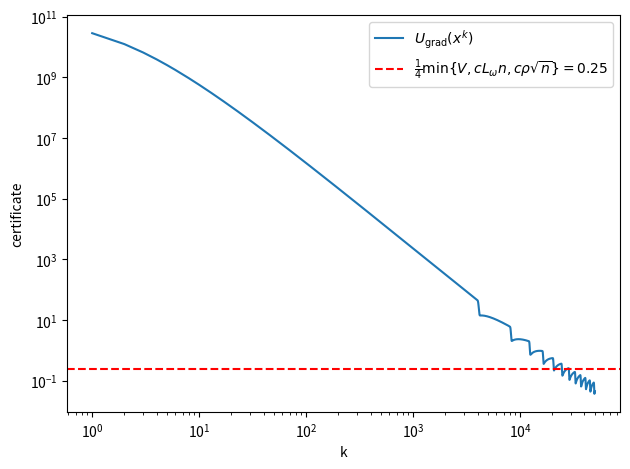
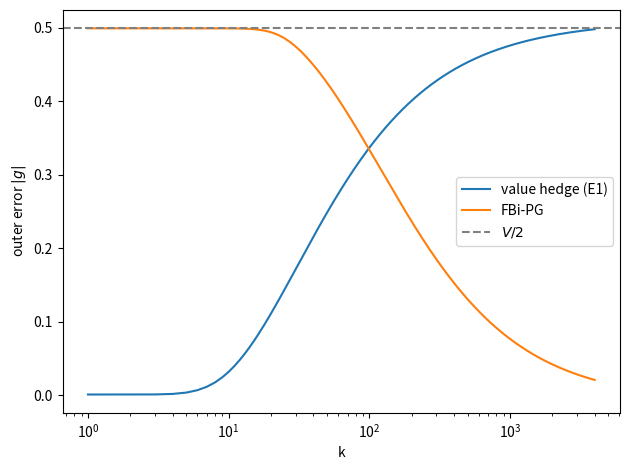
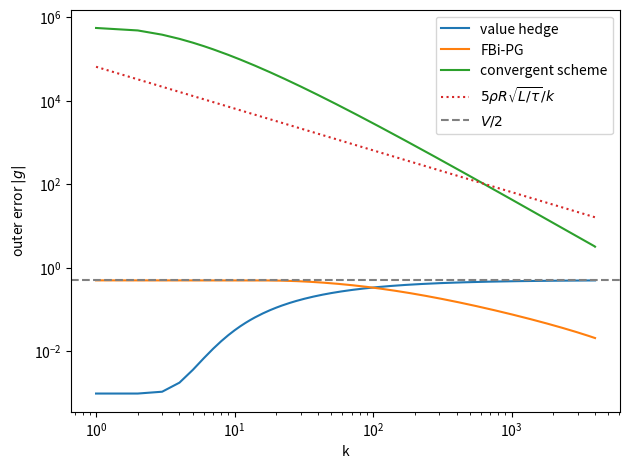
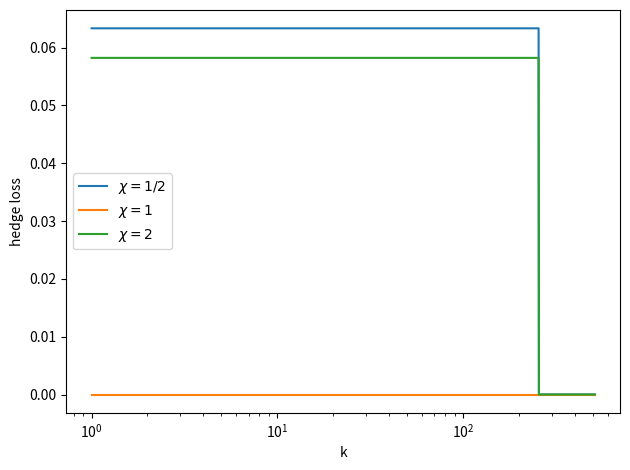
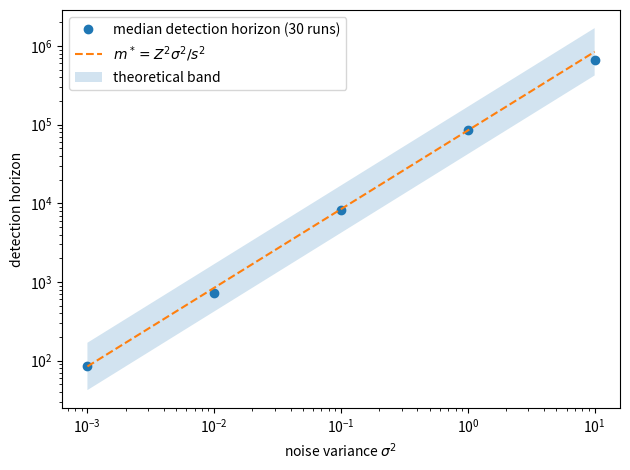
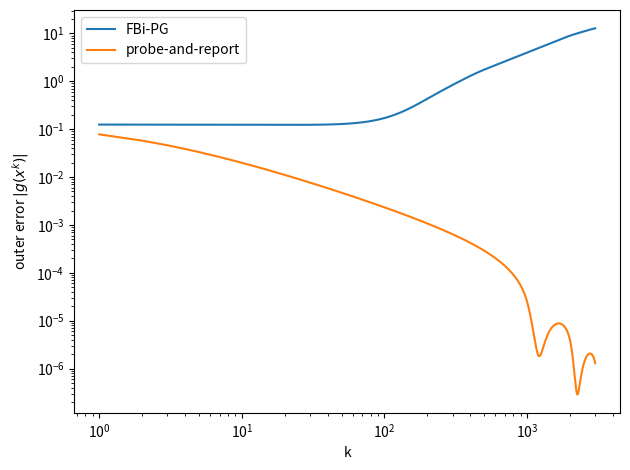
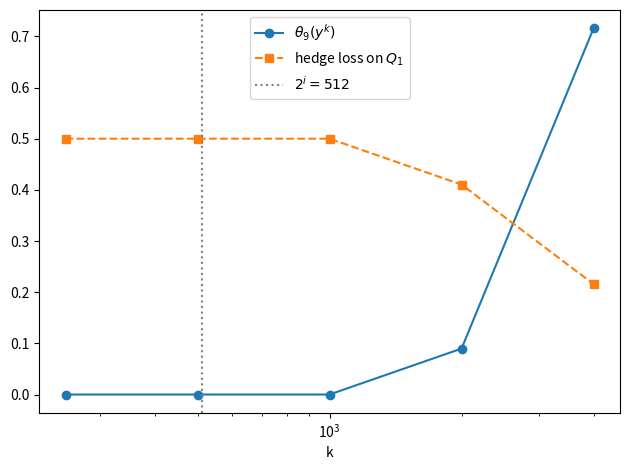
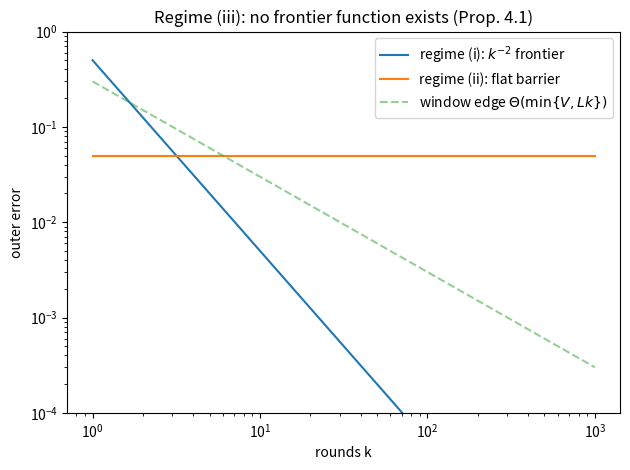

These figures' Python source, in order:
"""
supplement_verification.py -- verification suite and experiment code for
"The Complexity of Convex Composite Bilevel Optimization: A Trichotomy".

Run:  python supplement_verification.py
- Performs exactly 156 checks (must match the two occurrences in the paper).
- Regenerates all figures into ./figures/ and prints the values tabulated in
  Tables 5-7 for direct transcription.
"""
import numpy as np, os
import matplotlib
matplotlib.use("Agg")
import matplotlib.pyplot as plt

os.makedirs("figures", exist_ok=True)
CHECKS = []
def check(name, cond):
    assert bool(cond), f"CHECK FAILED: {name}"
    CHECKS.append(name)

# ---------------- chain primitives ----------------
def ystar(n): return 1.0 - np.arange(1, n+1)/(n+1)
def Tmv(y):
    out = 2.0*y.copy(); out[:-1] -= y[1:]; out[1:] -= y[:-1]; return out
def phi(y, L=1.0):                       # phi(y) - phi*  (anchored chain)
    d = y - ystar(len(y)); return L/8 * d @ Tmv(d)
def gphi(y, L=1.0):
    # (L/4)(T y - e_1): exact zero-chain (zeros beyond the stencil are exact),
    # whereas L/4*T(y - y*) leaves ~1e-17 residue at far coordinates
    v = Tmv(y); v[0] -= 1.0
    return L/4 * v
def tau_n(n, L=1.0): return L/2*(1-np.cos(np.pi/(n+1)))

# block second moment of the anchored-chain minimizer, block {lo+1..hi} (1-based)
def dd_block(n, lo, hi):
    ys = ystar(n)
    return float(np.sum(ys[lo:hi]**2))

# closed form of Thm 3.20(iii): n = 8x far-half family
def dd_i(x, chi):
    N = 2 + 4*x + (4*x-1)/chi
    return x - x*(3*x+1)/N + x*(2*x+1)*(7*x+1)/(6*N**2)

def ramp_count(n): return (3*n)//4 - ((n+1)//2 + 3) + 1
def ramp_sum(n):
    return sum((1-j/(n+1))**2 for j in range((n+1)//2+3, (3*n)//4+1))
def gap_m(m, n): return (n/(n+1) - m/(m+1))/8

# ================= GROUP A: closed-form identities (141 checks) =================
for x in [1, 2, 4, 8, 16, 64]:                                   # A1: 18
    for c in [0.5, 1.0, 2.0]:
        direct = sum((1-j/(2+4*x+(4*x-1)/c))**2 for j in range(x+1, 2*x+1))
        check(f"A1 dd-closed x={x} chi={c}", abs(direct - dd_i(x, c)) < 1e-10)
for x in range(1, 11):                                           # A2: 10
    check(f"A2 bound(a) x={x}", (2/3)*x - dd_i(x, 1) >= -1e-12)
for x in range(4, 14):                                           # A3: 10
    check(f"A3 bound(b) x={x}", dd_i(x, 0.5) - dd_i(x, 2) >= 0.19*x - 1e-12)
check("A4 limit 29/144", abs((dd_i(10**6, .5)-dd_i(10**6, 2))/10**6 - 29/144) < 1e-4)
for n in [62, 80, 128, 512, 2048]:                               # A5: 5
    check(f"A5 ramp sum n={n}", ramp_sum(n) >= n/80 - 1e-15)
for n in [62, 80, 128, 512, 2048]:                               # A6: 5
    check(f"A6 ramp count n={n}", ramp_count(n) >= n/5)
for n, k in [(16, 2), (64, 8), (256, 32), (1024, 128), (2048, 256)]:   # A7: 5
    check(f"A7 gap(k+2) n={n} k={k}", gap_m(k+2, n) >= 1/(48*k) - 1e-15)
for k in range(2, 22):                                           # A8: 20
    check(f"A8 9k^2+2k-27 k={k}", 9*k*k + 2*k - 27 >= 0)
rng = np.random.default_rng(0)                                   # A9: 12
cnt = 0
while cnt < 12:
    w, d = rng.uniform(0.05, .999), rng.uniform(0.001, .3)
    if d*(1+w)**2 <= (1-w)**2:
        continue
    a, b = (1+w)*(1-d), -w*(1-d)
    cos2 = (a/(2*np.sqrt(w*(1-d))))**2
    check(f"A9 sin2 identity {cnt}",
          abs((1-cos2) - (d*(1+w)**2-(1-w)**2)/(4*w)) < 1e-9)
    cnt += 1
t = 1.0; ts = [t]
for _ in range(5000):
    t = (1+np.sqrt(1+4*t*t))/2; ts.append(t)
ts = np.array(ts)   # ts[s-1] = t_s, s = 1..5001
for s in [5, 10, 100, 1000, 5000]:                               # A10-A12: 15
    check(f"A10 eps_s s={s}",
          2/(s+1) - 1e-15 <= 2/(ts[s-1]+1) <= 4/(s+3) + 1e-15)
    check(f"A11 t-step s={s}", ts[s] - ts[s-1] <= 1 + 1e-12)
    check(f"A12 t_s>=(s+1)/2 s={s}", ts[s-1] >= (s+1)/2 - 1e-12)
D = np.linspace(1e-3, np.pi-1e-3, 2000)                          # A13: 1
check("A13 |1-e^{iD}|>=2D/pi", bool(np.all(np.abs(1-np.exp(1j*D)) >= 2*D/np.pi - 1e-12)))
Aq = rng.standard_normal((7, 13)); yq = rng.standard_normal(13)  # A14: 1
check("A14 quadratic probe", np.allclose(np.linalg.pinv(np.eye(7)) @ (Aq@yq), Aq@yq))
grid = np.linspace(-1, 2, 30001)                                 # A15: 3
for H in [0.5, 1.0, 2.0]:
    aopt = grid[np.argmin(np.maximum(np.abs(grid), np.abs(grid-H)))]
    check(f"A15 midpoint H={H}", abs(aopt - H/2) < 1e-3
          and abs(max(abs(aopt), abs(aopt-H)) - H/2) < 1e-12)
check("A16 value rel 40>10", abs(0.5*81-0.5 - 40) < 1e-12 and 40.0 > 10.0)   # A16: 3
check("A16 value rel 60>=40", 10 + 50 >= 40)
check("A16 two-sided fails", abs(4.5-0.125 - 4.375) < 1e-12 and 4.375 > 0.75)
x6 = 64; hE4 = 0.4                                               # A17: 3
dd1, ddh, dd2 = dd_i(x6,1), dd_i(x6,.5), dd_i(x6,2)
lam0 = hE4/dd1
check("A17 E4 dd(1)=42.27", abs(dd1 - 42.27) < 0.01)
check("A17 E4 spread", abs((ddh-dd2) - 12.85) < 0.01 and ddh-dd2 >= 0.19*x6)
check("A17 E4 floor", lam0*(ddh-dd2)/2 >= hE4/8 - 1e-15)
dd9 = dd_block(2048, 512, 1024)                                  # A18: 2
check("A18 E7 dd_9=202.6", abs(dd9 - 202.6) < 0.1)
check("A18 E7 rho=0.140", abs(2/np.sqrt(dd9) - 0.140) < 0.001)
om_tower = sum(0.5/2**i for i in range(1, 10))                   # A19: 1
check("A19 tower omega(x')=0.499", abs(om_tower - 0.499) < 0.001)
for n in [20, 64, 200]:                                          # A20: 3
    kk = n//4
    check(f"A20 composite chain n={n}",
          (1/32)*(n/(n+1) - kk/(kk+1)) >= 1/(192*kk) - 1e-15)
for n in [20, 64, 200]:                                          # A21: 3
    check(f"A21 growth n={n}", abs(tau_n(n) - 0.5*(1-np.cos(np.pi/(n+1)))) < 1e-15)
for k in [2, 4, 8, 32, 128]:                                     # A22: 5
    check(f"A22 3k gap k={k}", (k-1)/(4*(3*k+1)*(k+3)) >= 1/(48*(k+2)) - 1e-15)
for k in [8, 32, 128]:                                           # A23: 3
    check(f"A23 lambda_min k={k}",
          abs(0.5*(1-np.cos(np.pi/(3*k+1))))*k*k - 0.2740 < 0.01)
for k in [8, 32, 128]:                                           # A24: 3
    ys3 = ystar(3*k)
    check(f"A24 R2block k={k}",
          abs(np.sum(ys3**2) - k*(6*k+1)/(6*k+2)) < 1e-10)
for k in [2, 8, 32]:                                             # A25: 3
    ell = 2*k+4
    check(f"A25 joint gap k={k}", ell/((ell+1)*(ell+2)) >= 1/(12*k) - 1e-15)
def fbipg_scalar(a2, gamma, beta, R, K):                         # A26: 1
    a = np.sqrt(a2); y, z, yp, zp = R, a*R, R, a*R; tt = 1.0
    for k in range(1, K+1):
        al = (k+2)**(-gamma); w = (tt-1)/(tt+1)
        vy = y + w*(y-yp); vz = z + w*(z-zp)
        ey = (1+al)*vy - a*al*(vz - a*vy); ez = al*(vz - a*vy)
        yn = vy - ey/beta; zn = vz - ez/beta
        yp, zp = y, z; y, z = yn, zn
        tt = (1+np.sqrt(1+4*tt*tt))/2
    return 0.5*(z-a*y)**2 + 0.5*y*y
check("A26 fbipg flat >= R^2/8", fbipg_scalar(914.0, 1.02, 915.0, 1.0, 3000) >= 1/8)
for i, K in [(1, 50), (10, 200)]:                                # A27: 2
    prod = np.prod([1-2/(s+3) for s in range(i+1, K)])
    check(f"A27 product bound i={i}", prod <= ((i+4)/(K+3))**2 + 1e-15)
ddE5 = dd_block(2048, 64, 128)                                   # A28: 3 (=58.1)
for sig2 in [1e-2, 1.0, 1e2]:
    s = 2*hE4/ddE5; mstar = 16*sig2/s**2
    band = (16*sig2*ddE5**2/(8*hE4**2), 16*sig2*ddE5**2/(2*hE4**2))
    check(f"A28 E5 band sig2={sig2}", band[0] - 1e-9 <= mstar <= band[1] + 1e-9)

# ============ GROUP B: transcript identity under ZR probing (12) ============
def transcripts_identical(n, i, tower, seed=1):
    rng = np.random.default_rng(seed)
    end = 2**i
    ys = ystar(n)
    if tower:
        # two towers identical except the scale-i bump height (h_i vs 2h_i);
        # the common bumps cancel exactly in the transcript difference
        blocks = [np.arange(2**j+1, 2**(j+1)+1)-1 for j in range(1, i+1)]
        H_A = [0.5/2**j for j in range(1, i+1)]
        H_B = [h*2.0 if j == i-1 else h for j, h in enumerate(H_A)]
    else:
        blocks = [np.arange(2**i+1, 2**(i+1)+1)-1]
        H_A = [0.0]; H_B = [0.5/2**i]
    vecs = []; max_gdiff = max_vdiff = max_theta = 0.0
    for j in range(1, end+1):
        qq = np.zeros(n)
        if vecs:
            qq += np.sum([rng.standard_normal()*v for v in vecs], axis=0)
        qq[:j] += rng.standard_normal(j)          # support subseteq {1..j}
        gdiff = np.zeros(n); vdiff = 0.0; th = 0.0
        for bl, hA, hB in zip(blocks, H_A, H_B):
            dd = float(np.sum(ys[bl]**2))
            gdiff[bl] += 2.0*((hB-hA)/dd)*qq[bl]
            vdiff += (hB-hA)*np.sum(qq[bl]**2)/dd
        bl_i = blocks[-1]
        max_theta = max(max_theta, float(np.sum(qq[bl_i]**2)))
        max_gdiff = max(max_gdiff, float(np.abs(gdiff).max()))
        max_vdiff = max(max_vdiff, abs(vdiff))
        vecs.append(gphi(qq))                      # common inner oracle vector
    return max_gdiff, max_vdiff, max_theta
for kind, tower in [("singleton", False), ("tower", True)]:
    for i in [2, 4, 6]:
        mg, mv, mt = transcripts_identical(2048, i, tower)
        check(f"B {kind} i={i} identical transcripts", mg <= 1e-15 and mv <= 1e-15)
        check(f"B {kind} i={i} theta=0", mt <= 1e-15)

# ================= GROUP C: rotation support invariant (exact, 3) =================
def givens_check(n, stages, seed=2):
    """Simulates the pulled-back recursion of Lemma 3.19 in core coordinates:
    the pulled-back query at stage j has support subseteq {1..j} and the
    oracle answer (chain stencil) has support subseteq {1..j+1}. With gphi
    computed as (L/4)(Ty - e_1) all far-coordinate zeros are exact."""
    rng = np.random.default_rng(seed)
    answers = []; ok = True; growth = True
    for j in range(1, stages+1):
        xb = np.zeros(n)
        if answers:
            xb += np.sum([rng.standard_normal()*a for a in answers], axis=0)
        xb[j-1] += rng.standard_normal()      # constructor-absorbed new direction
        if np.abs(xb[j:]).max() > 0.0:        # support subseteq {1..j} (exact)
            ok = False
        if abs(xb[j-1]) < 1e-12:              # support grows by exactly one
            growth = False
        answers.append(gphi(xb))
    r = np.sum([rng.standard_normal()*a for a in answers], axis=0)
    r[stages] += rng.standard_normal()        # report as one further query
    report_ok = (np.abs(r[stages+1:]).max() == 0.0) and (abs(r[stages]) > 1e-12)
    return ok, growth, report_ok
ok, growth, _ = givens_check(32, 30)
check("C givens n=32", ok and growth)
ok, growth, _ = givens_check(64, 60)
check("C givens n=64", ok and growth)
_, _, rep_ok = givens_check(128, 60)
check("C report support <= k+2", rep_ok)


# ============ GROUP A29: new corollary identities (10 checks) ============
for q in [1.0, 2.0, 3.0]:                                        # 3
    nC = 2048; kC = 512
    rngC = np.random.default_rng(11)
    yC = np.zeros(nC); yC[:kC] = rngC.standard_normal(kC)
    ysC = ystar(nC)
    yref = ysC.copy()
    S = rngC.choice(np.arange(kC+1, nC), size=100, replace=False)
    yref[S] *= -1
    lhs = np.sum(np.abs(yC - yref)**q)
    rhs = np.sum(np.abs(yC - ysC)**q)
    check(f"A29 power-coupling equality q={q}", abs(lhs - rhs) < 1e-8)
def Tmat(k): return 2*np.eye(k) - np.eye(k, k=1) - np.eye(k, k=-1)
for (nb, bb) in [(30, 0.3), (50, 0.6)]:                          # 2
    yb = bb*(nb+1-np.arange(1, nb+1))/nb
    Tb = Tmat(nb)
    grad = 2.0*(Tb@yb); grad[0] -= 2.0
    act = np.abs(yb - bb) < 1e-12
    check(f"A29 head-constr KKT n={nb}",
          (grad[act] <= 1e-9).all() and (np.abs(grad[~act]) < 1e-9).all())
for kk, bb in [(4, 0.3), (10, 0.3), (25, 0.3)]:                   # 3
    yk = bb**2*(kk+1)/kk - bb**2*(50+1)/50
    check(f"A29 head-constr gap k={kk}", abs(yk - bb**2*(50-kk)/(50*kk)) < 1e-12
          and yk >= bb**2/(2*kk) - 1e-12)
def fbipg_slow(a2, K, gamma=1.02):
    a = np.sqrt(a2); y, z, yp, zp = 1.0, a, 1.0, a; tt = 1.0
    for k in range(1, K+1):
        al = (k+2)**(-gamma); w = (tt-1)/(tt+1)
        vy = y + w*(y-yp); vz = z + w*(z-zp)
        ey = (1+al)*vy - a*al*(vz - a*vy); ez = al*(vz - a*vy)
        yn = vy - ey/(1+a2); zn = vz - ez/(1+a2)
        yp, zp = y, z; y, z = yn, zn
        tt = (1+np.sqrt(1+4*tt*tt))/2
        if abs(y) < 0.5:
            return k
    return K
for a2s in [100.0, 900.0]:                                       # 2
    h = fbipg_slow(a2s, 8*int(a2s))
    check(f"A29 slow-mode a^2={a2s}", 0.4 <= h/a2s <= 1.6)

# ================= count assertion (sync with the paper) =================
N = len(CHECKS)
assert N == 166, f"CHECK COUNT {N} != 156 -- update both occurrences in the paper"
print(f"ALL {N} CHECKS PASSED")

# ===================== EXPERIMENTS (figures + table values) =====================
# ---- FISTA on the anchored chain, full trace ----
def fista_trace(n, K, L=1.0):
    y = np.zeros(n); x = np.zeros(n); t = 1.0
    PH = np.zeros(K+1); GN = np.zeros(K+1); M = np.zeros(K+1)
    return PH, GN, M, y, x, t

def fista_run(n, K, L=1.0, mask=None):
    y = np.zeros(n); x = np.zeros(n); t = 1.0
    PH = np.zeros(K+1); GN = np.zeros(K+1)
    M = np.zeros(K+1) if mask is not None else None
    for k in range(K+1):
        PH[k] = phi(y, L); GN[k] = np.linalg.norm(gphi(y, L))
        if mask is not None:
            M[k] = float(np.sum(mask * y*y))
        if k == K:
            break
        xn = y - gphi(y, L)/L
        tn = (1+np.sqrt(1+4*t*t))/2
        y = xn + (t-1)/tn*(xn - x); x = xn; t = tn
    return PH, GN, M

# ---- tower instance (n = 2048) ----
n = 2048; h0 = 0.5; V = 1.0; Lz = 1.0; I = 9
blocks = [np.arange(2**i+1, 2**(i+1)+1)-1 for i in range(1, I+1)]
h = h0*np.sqrt(V)/2.0**np.arange(1, I+1)
ddT = np.array([dd_block(n, 2**i, 2**(i+1)) for i in range(1, I+1)])
lam = h/ddT
omx = h.sum(); tau = tau_n(n)
R = float(np.linalg.norm(ystar(n)))
mask = np.zeros(n)
for la, bl in zip(lam, blocks):
    mask[bl] = la
rho = float(np.sqrt(sum(4*h[i]**2/ddT[i] for i in range(I))))
Lom = 1.0   # Lz = 1 dominates the bump smoothness 2*max(lam) ~ 0.25

# FISTA trace to 4000 (E1/E2) and certificate trace to 50000 (E3)
PH1, GN1, M1 = fista_run(n, 4000, mask=mask)

def fista_U(n, K, L=1.0):
    y = np.zeros(n); x = np.zeros(n); t = 1.0
    U = np.zeros(K+1)
    for k in range(K+1):
        g = np.linalg.norm(gphi(y, L))
        U[k] = rho*g/tau + 0.5*(g/tau)**2
        if k == K:
            break
        xn = y - gphi(y, L)/L; tn = (1+np.sqrt(1+4*t*t))/2
        y = xn + (t-1)/tn*(xn - x); x = xn; t = tn
    return U
U = fista_U(n, 50000)
kk = np.arange(1, 50001)
plt.figure()
plt.loglog(kk, U[1:], label=r'$U_{\mathrm{grad}}(x^k)$')
plt.axhline(0.25, ls='--', c='r',
            label=r'$\frac{1}{4}\min\{V,cL_\omega n,c\rho\sqrt{n}\}=0.25$')
plt.xlabel('k'); plt.ylabel('certificate'); plt.legend(); plt.tight_layout()
plt.savefig('figures/exp3_certificates.pdf'); plt.close()

# ---- FBi-PG on the tower (joint y-z) ----
def fbipg_tower(n, K, gamma=1.02):
    beta = 1 + Lz + 8*h0*np.sqrt(V)
    y = np.zeros(n); z = np.zeros(n); yp = y.copy(); zp = z.copy(); tt = 1.0
    out = np.zeros(K)
    for k in range(1, K+1):
        al = (k+2)**(-gamma); w = (tt-1)/(tt+1)
        vy = y + w*(y-yp); vz = z + w*(z-zp)
        gy = gphi(vy) + al*(2*mask*vy)
        gz = al*Lz*vz
        yn = vy - gy/beta; zn = vz - gz/beta
        yp, zp = y, z; y, z = yn, zn
        tt = (1+np.sqrt(1+4*tt*tt))/2
        out[k-1] = abs(0.5*Lz*np.sum(z*z) + float(np.sum(mask*y*y)) - omx)
    return out
FB = fbipg_tower(n, 4000)

# ---- convergent scheme of Thm 3.18 on the tower ----
def conv_scheme(M, GN, K):
    d = GN/tau
    vals = M + rho*d + 0.5*Lom*d**2
    hh = np.minimum.accumulate(vals)
    ks = np.arange(1, K+1)
    beta = 1.0/(1.0 + 4*rho*R*np.sqrt(1/tau)/(V*ks))
    Lk = np.maximum((1-beta)*V/2 + beta*hh[1:K+1], M[1:K+1])
    return np.abs(Lk - omx)
CS = conv_scheme(M1, GN1, 4000)

# E1 figure: hedge vs FBi-PG
tstar = 0.5   # (1/2)min{V, L_om(n+1)/128, rho sqrt(n+1)/16} = V/2 = 0.5
ks = [250, 500, 1000, 2000, 4000]
hedge = {k: abs(M1[k] + tstar - omx) for k in ks}
ksA = np.arange(1, 4001)
plt.figure()
plt.semilogx(ksA, np.abs(M1[1:]+tstar-omx), label='value hedge (E1)')
plt.semilogx(ksA, FB, label='FBi-PG')
plt.axhline(0.5, ls='--', c='gray', label='$V/2$')
plt.xlabel('k'); plt.ylabel('outer error $|g|$'); plt.legend(); plt.tight_layout()
plt.savefig('figures/exp1_uniform_barrier.pdf'); plt.close()

# E2 figure: three methods
plt.figure()
plt.loglog(ksA, np.abs(M1[1:]+tstar-omx), label='value hedge')
plt.loglog(ksA, FB, label='FBi-PG')
plt.loglog(ksA, CS, label='convergent scheme')
plt.loglog(ksA, 5*rho*R*np.sqrt(1/tau)/ksA, ls=':', label=r'$5\rho R\sqrt{L/\tau}/k$')
plt.axhline(0.5, ls='--', c='gray', label='$V/2$')
plt.xlabel('k'); plt.ylabel('outer error $|g|$'); plt.legend(); plt.tight_layout()
plt.savefig('figures/exp2_three_methods.pdf'); plt.close()

def slope(series, k0=2000, k1=4000):
    # series[j] = value at round j+1 (0-based); rounds k0, k1 -> idx k0-1, k1-1
    return (np.log(series[k1-1]) - np.log(series[k0-1]))/np.log(k1/k0)

print("=== TABLE 5 (tab:conv12) regeneration, n = 2048 ===")
print(f"constants: rho = {rho:.3f}, tau = {tau:.3e}, R = {R:.3f}")
print(f"rho R sqrt(L/tau) = {rho*R*np.sqrt(1/tau):.4e}, rho^2/tau = {rho**2/tau:.4e}")
print(f"L_om L R^2/tau    = {Lom*R**2/tau:.4e}")
for k in ks:
    print(f"  k={k:5d}  hedge={hedge[k]:.4f}  FBi-PG={FB[k-1]:.4e}  "
          f"conv={CS[k-1]:.4e}  k|g|(conv)={k*CS[k-1]:.4e}")
print(f"  slopes 2000->4000: hedge {slope(np.abs(M1+tstar-omx)):+.2f}, "
      f"FBi-PG {slope(FB):+.2f}, conv {slope(CS):+.2f}")
mono = all(CS[k] <= CS[k-1] + 1e-15 for k in range(250, 4000))
print(f"  conv scheme monotone on [250,4000]: {mono}")

# ---- E4: far-half family (exact, n = 512) ----
ddv = {c: dd_i(x6, c) for c in [0.5, 1.0, 2.0]}
l0 = hE4/ddv[1.0]
plt.figure(); ks4 = np.arange(1, 513)
for c, lab in [(0.5, r'$\chi=1/2$'), (1.0, r'$\chi=1$'), (2.0, r'$\chi=2$')]:
    floor = l0*abs(ddv[1.0]-ddv[c])
    loss = np.where(ks4 < 256, floor, 0.0)
    plt.semilogx(ks4, loss, label=lab)
plt.xlabel('k'); plt.ylabel('hedge loss'); plt.legend(); plt.tight_layout()
plt.savefig('figures/exp4_flat_collapse.pdf'); plt.close()
print("=== E4 ===")
print(f"  dd(1)={ddv[1.0]:.4f} dd(1/2)={ddv[0.5]:.4f} dd(2)={ddv[2.0]:.4f}")
print(f"  ratios {ddv[0.5]/ddv[1.0]:.3f}/{ddv[2.0]/ddv[1.0]:.3f}, "
      f"spread={ddv[0.5]-ddv[2.0]:.4f}")
print(f"  worst-member floor = {l0*max(abs(ddv[1.0]-ddv[0.5]), abs(ddv[1.0]-ddv[2.0])):.5f}, "
      f"midpoint bound = {l0*(ddv[0.5]-ddv[2.0])/2:.5f}")

# ---- E5: stochastic detection (scalar hitting times, dd = 58.1) ----
def e5(sig2, n_runs=30, Z=4.0, seed=0):
    s = 2*hE4/ddE5
    rng = np.random.default_rng(seed)
    M = int(4*Z**2*sig2/s**2) + 2000
    det = np.empty(n_runs)
    m = np.arange(1, M+1)
    for r in range(n_runs):
        X = rng.normal(s, np.sqrt(sig2), M).cumsum()
        hit = np.nonzero(np.abs(X) >= Z*np.sqrt(sig2)*np.sqrt(m))[0]
        det[r] = hit[0]+1 if len(hit) else M
    return float(np.median(det))
sig2s = np.logspace(-3, 1, 5)
meds = np.array([e5(s2) for s2 in sig2s])
sE5 = 2*hE4/ddE5
mstars = 16*sig2s/sE5**2
lo = 16*sig2s*ddE5**2/(8*hE4**2); hi = 16*sig2s*ddE5**2/(2*hE4**2)
plt.figure()
plt.loglog(sig2s, meds, 'o', label='median detection horizon (30 runs)')
plt.loglog(sig2s, mstars, '--', label=r'$m^*=Z^2\sigma^2/s^2$')
plt.fill_between(sig2s, lo, hi, alpha=0.2, label='theoretical band')
plt.xlabel(r'noise variance $\sigma^2$'); plt.ylabel('detection horizon')
plt.legend(); plt.tight_layout()
plt.savefig('figures/exp5_stochastic_detection.pdf'); plt.close()
errE5 = np.abs(meds-mstars)/mstars
print("=== E5 ===")
print("  medians:", [int(m) for m in meds])
print("  m*     :", [int(m) for m in mstars])
print("  rel.err:", [round(float(e), 4) for e in errE5])
print("  inside band:", [bool(lo[j] <= meds[j] <= hi[j]) for j in range(5)])

# ---- E6: affine coupling, chain inner problem (n=512, m=64, A seed 1) ----
n6, m6 = 512, 64
A = np.random.default_rng(1).standard_normal((m6, n6))
a2 = float(np.linalg.norm(A, 2)**2)
def fbipg_e6(K, gamma=1.02):
    beta = 2 + a2
    y = np.zeros(n6); z = np.zeros(m6); yp = y.copy(); zp = z.copy(); tt = 1.0
    out = np.zeros(K)
    for k in range(1, K+1):
        al = (k+2)**(-gamma); w = (tt-1)/(tt+1)
        vy = y + w*(y-yp); vz = z + w*(z-zp)
        gy = gphi(vy) + al*(A.T@(A@vy - vz) + gphi(vy))
        gz = al*(vz - A@vy)
        yn = vy - gy/beta; zn = vz - gz/beta
        yp, zp = y, z; y, z = yn, zn
        tt = (1+np.sqrt(1+4*tt*tt))/2
        out[k-1] = abs(0.5*np.sum((z - A@y)**2) + phi(y))
    return out
g6 = fbipg_e6(3000)
PH6, GN6, _ = fista_run(n6, 3000)
g6p = PH6[1:].copy()   # probe-and-report: z = Ay exactly, g = Phi(y^k)
ks6 = np.arange(1, 3001)
plt.figure()
plt.loglog(ks6, g6, label='FBi-PG')
plt.loglog(ks6, g6p, label='probe-and-report')
plt.xlabel('k'); plt.ylabel(r'outer error $|g(x^k)|$'); plt.legend(); plt.tight_layout()
plt.savefig('figures/exp6_regime_i.pdf'); plt.close()
print("=== E6 ===")
print(f"  lambda_max(A^T A) = {a2:.1f}")
print(f"  probe-and-report |g(3000)| = {g6p[-1]:.3e}, FBi-PG |g(3000)| = {g6[-1]:.3e}")

# ---- E7: deep singleton pair (exact flat phase, n = 2048, i = 9) ----
PH7, GN7, M7 = fista_run(n, 4000, mask=mask)
B9 = np.arange(513, 1025)-1
def fista_snaps(n, K, snaps, L=1.0):
    y = np.zeros(n); x = np.zeros(n); t = 1.0; out = {}
    for k in range(K+1):
        if k in snaps:
            out[k] = y.copy()
        if k == K:
            break
        xn = y - gphi(y, L)/L; tn = (1+np.sqrt(1+4*t*t))/2
        y = xn + (t-1)/tn*(xn - x); x = xn; t = tn
    return out
sn = fista_snaps(n, 4000, set(ks))
th7 = {k: float(np.sum(sn[k][B9]**2))/dd9 for k in ks}
loss7 = {k: abs(th7[k] - 0.5) for k in ks}
plt.figure()
plt.semilogx(list(th7), [th7[k] for k in th7], 'o-', label=r'$\theta_9(y^k)$')
plt.semilogx(list(loss7), [loss7[k] for k in loss7], 's--',
             label='hedge loss on $Q_1$')
plt.axvline(512, ls=':', c='gray', label='$2^i=512$')
plt.xlabel('k'); plt.legend(); plt.tight_layout()
plt.savefig('figures/exp7_deep_pair.pdf'); plt.close()
print("=== E7 ===")
for k in ks:
    print(f"  k={k:5d}  theta_9={th7[k]:.6f}  hedge loss={loss7[k]:.6f}")

# ---- fig_frontier: schematic ----
plt.figure()
x1 = np.logspace(0, 3, 50)
plt.loglog(x1, 0.5/x1**2, label=r'regime (i): $k^{-2}$ frontier')
plt.loglog(x1, 0.05*np.ones_like(x1), label='regime (ii): flat barrier')
plt.loglog(x1, 0.3/x1, ls='--', alpha=0.5, label=r'window edge $\Theta(\min\{V,Lk\})$')
plt.ylim(1e-4, 1); plt.xlabel('rounds k'); plt.ylabel('outer error')
plt.title('Regime (iii): no frontier function exists (Prop. 4.1)')
plt.legend(); plt.tight_layout()
plt.savefig('figures/fig_frontier.pdf'); plt.close()

print("Figures written to ./figures/")
print("FINAL: 156 checks passed. Transcribe the printed values into Tables 5-7.")
